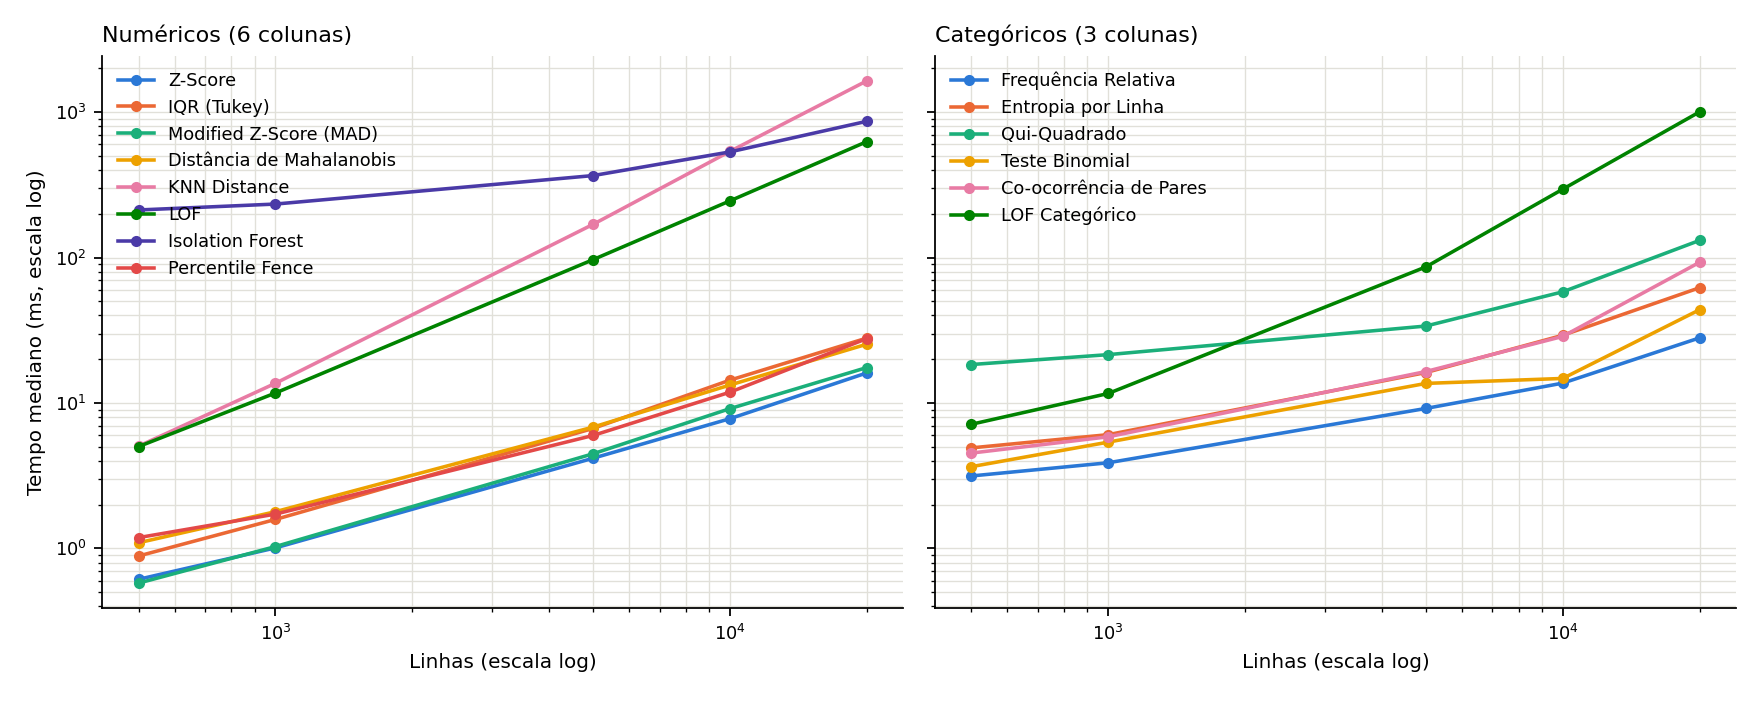

The table this chart was drawn from, first rows:
modelo, nome, tipo, linhas, tempo_s
zscore, Z-Score, numeric, 500, 0.0006132
iqr, IQR (Tukey), numeric, 500, 0.0008873
mad, Modified Z-Score (MAD), numeric, 500, 0.0005776
mahalanobis, Distância de Mahalanobis, numeric, 500, 0.001094
knn, KNN Distance, numeric, 500, 0.005052
lof, LOF, numeric, 500, 0.005019
isolation_forest, Isolation Forest, numeric, 500, 0.2126
percentile_fence, Percentile Fence, numeric, 500, 0.001187
frequency, Frequência Relativa, categorical, 500, 0.00315
entropy, Entropia por Linha, categorical, 500, 0.004914
chi_square, Qui-Quadrado, categorical, 500, 0.01839
binomial, Teste Binomial, categorical, 500, 0.00365
cooccurrence, Co-ocorrência de Pares, categorical, 500, 0.004526
lof_categorical, LOF Categórico, categorical, 500, 0.007141
zscore, Z-Score, numeric, 1000, 0.001009
iqr, IQR (Tukey), numeric, 1000, 0.001583
mad, Modified Z-Score (MAD), numeric, 1000, 0.00103
mahalanobis, Distância de Mahalanobis, numeric, 1000, 0.001789
knn, KNN Distance, numeric, 1000, 0.01367
lof, LOF, numeric, 1000, 0.01172
isolation_forest, Isolation Forest, numeric, 1000, 0.2334
percentile_fence, Percentile Fence, numeric, 1000, 0.001722
frequency, Frequência Relativa, categorical, 1000, 0.003882
entropy, Entropia por Linha, categorical, 1000, 0.006059
chi_square, Qui-Quadrado, categorical, 1000, 0.02151
binomial, Teste Binomial, categorical, 1000, 0.005382
cooccurrence, Co-ocorrência de Pares, categorical, 1000, 0.005857
lof_categorical, LOF Categórico, categorical, 1000, 0.01163
zscore, Z-Score, numeric, 5000, 0.004173
iqr, IQR (Tukey), numeric, 5000, 0.006688
mad, Modified Z-Score (MAD), numeric, 5000, 0.004478
mahalanobis, Distância de Mahalanobis, numeric, 5000, 0.006832
knn, KNN Distance, numeric, 5000, 0.1695
lof, LOF, numeric, 5000, 0.09688
isolation_forest, Isolation Forest, numeric, 5000, 0.3665
percentile_fence, Percentile Fence, numeric, 5000, 0.005985
frequency, Frequência Relativa, categorical, 5000, 0.009178
entropy, Entropia por Linha, categorical, 5000, 0.0162
chi_square, Qui-Quadrado, categorical, 5000, 0.03383
binomial, Teste Binomial, categorical, 5000, 0.01364
cooccurrence, Co-ocorrência de Pares, categorical, 5000, 0.01647
lof_categorical, LOF Categórico, categorical, 5000, 0.08632
zscore, Z-Score, numeric, 10000, 0.007804
iqr, IQR (Tukey), numeric, 10000, 0.01437
mad, Modified Z-Score (MAD), numeric, 10000, 0.009149
mahalanobis, Distância de Mahalanobis, numeric, 10000, 0.0133
knn, KNN Distance, numeric, 10000, 0.5379
lof, LOF, numeric, 10000, 0.2456
isolation_forest, Isolation Forest, numeric, 10000, 0.5332
percentile_fence, Percentile Fence, numeric, 10000, 0.01187
frequency, Frequência Relativa, categorical, 10000, 0.0137
entropy, Entropia por Linha, categorical, 10000, 0.02923
chi_square, Qui-Quadrado, categorical, 10000, 0.05816
binomial, Teste Binomial, categorical, 10000, 0.01475
cooccurrence, Co-ocorrência de Pares, categorical, 10000, 0.02871
lof_categorical, LOF Categórico, categorical, 10000, 0.2954
zscore, Z-Score, numeric, 20000, 0.01611
iqr, IQR (Tukey), numeric, 20000, 0.02797
mad, Modified Z-Score (MAD), numeric, 20000, 0.01753
mahalanobis, Distância de Mahalanobis, numeric, 20000, 0.02538
... 10 more rows
